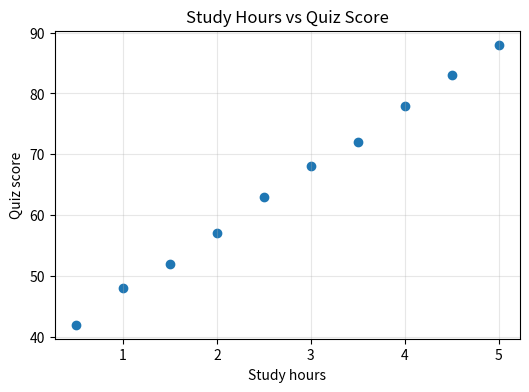

Reproduce this figure in Python. (Note: this script raises an exception after producing the figure.)
import math
from typing import Any, Dict, Tuple

import numpy as np
import pandas as pd
import matplotlib.pyplot as plt

print("Setup complete.")

# A small synthetic dataset for teaching supervised regression.
# This is deliberately small and inspectable.
# For larger public examples in later sessions, prefer:
# https://github.com/tulip-lab/open-data

data = pd.DataFrame({
    "study_hours": [0.5, 1.0, 1.5, 2.0, 2.5, 3.0, 3.5, 4.0, 4.5, 5.0],
    "quiz_score":  [42,  48,  52,  57,  63,  68,  72,  78,  83,  88],
})

data

plt.figure(figsize=(6, 4))
plt.scatter(data["study_hours"], data["quiz_score"])
plt.xlabel("Study hours")
plt.ylabel("Quiz score")
plt.title("Study Hours vs Quiz Score")
plt.grid(True, alpha=0.3)
plt.show()

def train_test_split_simple(df: pd.DataFrame, test_size: int = 2) -> Tuple[pd.DataFrame, pd.DataFrame]:
    """Split a dataframe into training and test parts."""
    if not isinstance(df, pd.DataFrame):
        raise TypeError("df must be a pandas DataFrame.")

    if test_size <= 0:
        raise ValueError("test_size must be positive.")

    if test_size >= len(df):
        raise ValueError("test_size must be smaller than the dataset size.")

    train_df = df.iloc[:-test_size].copy()
    test_df = df.iloc[-test_size:].copy()
    return train_df, test_df


train_df, test_df = train_test_split_simple(data, test_size=2)

print("Training data:")
display(train_df)

print("Test data:")
display(test_df)

def fit_simple_linear_regression(x: Any, y: Any) -> Dict[str, Any]:
    """Fit a simple linear regression model y = slope * x + intercept."""
    try:
        x_arr = np.asarray(x, dtype=float)
        y_arr = np.asarray(y, dtype=float)
    except Exception:
        return {"ok": False, "error": "x and y must be numeric.", "result": None}

    if x_arr.ndim != 1 or y_arr.ndim != 1:
        return {"ok": False, "error": "x and y must be one-dimensional.", "result": None}

    if len(x_arr) != len(y_arr):
        return {"ok": False, "error": "x and y must have the same length.", "result": None}

    if len(x_arr) < 2:
        return {"ok": False, "error": "At least two data points are required.", "result": None}

    x_mean = x_arr.mean()
    y_mean = y_arr.mean()

    denominator = np.sum((x_arr - x_mean) ** 2)
    if denominator == 0:
        return {"ok": False, "error": "x values must not all be identical.", "result": None}

    slope = np.sum((x_arr - x_mean) * (y_arr - y_mean)) / denominator
    intercept = y_mean - slope * x_mean

    return {
        "ok": True,
        "error": None,
        "result": {
            "slope": slope,
            "intercept": intercept,
        }
    }


fit_result = fit_simple_linear_regression(train_df["study_hours"], train_df["quiz_score"])
fit_result

def predict_simple_linear_regression(model: Dict[str, float], x: Any) -> Dict[str, Any]:
    """Make predictions using a fitted simple linear regression model."""
    if not isinstance(model, dict):
        return {"ok": False, "error": "model must be a dictionary.", "result": None}

    if "slope" not in model or "intercept" not in model:
        return {"ok": False, "error": "model must contain slope and intercept.", "result": None}

    try:
        x_arr = np.asarray(x, dtype=float)
    except Exception:
        return {"ok": False, "error": "x must be numeric.", "result": None}

    predictions = model["slope"] * x_arr + model["intercept"]

    return {
        "ok": True,
        "error": None,
        "result": predictions
    }


model = fit_result["result"]
train_predictions = predict_simple_linear_regression(model, train_df["study_hours"])
test_predictions = predict_simple_linear_regression(model, test_df["study_hours"])

print("Model:", model)
print("Test predictions:", test_predictions["result"])
print("Actual test labels:", test_df["quiz_score"].to_numpy())

def mean_absolute_error(y_true: Any, y_pred: Any) -> Dict[str, Any]:
    """Compute mean absolute error with validation."""
    try:
        true_arr = np.asarray(y_true, dtype=float)
        pred_arr = np.asarray(y_pred, dtype=float)
    except Exception:
        return {"ok": False, "error": "y_true and y_pred must be numeric.", "result": None}

    if true_arr.shape != pred_arr.shape:
        return {"ok": False, "error": "y_true and y_pred must have the same shape.", "result": None}

    if true_arr.size == 0:
        return {"ok": False, "error": "inputs must not be empty.", "result": None}

    mae = np.mean(np.abs(true_arr - pred_arr))
    return {"ok": True, "error": None, "result": mae}


test_mae = mean_absolute_error(test_df["quiz_score"], test_predictions["result"])
test_mae

x_line = np.linspace(data["study_hours"].min(), data["study_hours"].max(), 100)
line_predictions = predict_simple_linear_regression(model, x_line)["result"]

plt.figure(figsize=(7, 4))
plt.scatter(train_df["study_hours"], train_df["quiz_score"], label="Training data")
plt.scatter(test_df["study_hours"], test_df["quiz_score"], marker="x", s=80, label="Test data")
plt.plot(x_line, line_predictions, label="Fitted regression line")
plt.xlabel("Study hours")
plt.ylabel("Quiz score")
plt.title("Simple Linear Regression")
plt.legend()
plt.grid(True, alpha=0.3)
plt.show()

normal_fit = fit_simple_linear_regression([1, 2, 3], [2, 4, 6])
assert normal_fit["ok"] is True
assert round(normal_fit["result"]["slope"], 4) == 2.0

edge_fit = fit_simple_linear_regression([1, 2], [3, 5])
assert edge_fit["ok"] is True
assert round(edge_fit["result"]["slope"], 4) == 2.0

bad_length = fit_simple_linear_regression([1, 2, 3], [1, 2])
assert bad_length["ok"] is False

bad_x = fit_simple_linear_regression([2, 2, 2], [1, 2, 3])
assert bad_x["ok"] is False

bad_type = fit_simple_linear_regression(["low", "high"], [1, 2])
assert bad_type["ok"] is False

bad_mae = mean_absolute_error([1, 2, 3], [1, 2])
assert bad_mae["ok"] is False

print("Regression pipeline tests passed.")

# Student task starter.
# Create your own small synthetic dataset here.

student_data = pd.DataFrame({
    "feature": [1, 2, 3, 4, 5, 6, 7, 8],
    "label":   [2, 3, 5, 7, 8, 10, 11, 13],
})

student_data

# Student task starter.
# Fit, predict and evaluate your own dataset.

# TODO: split your data.
# student_train, student_test = train_test_split_simple(student_data, test_size=2)

# TODO: fit the model.
# student_fit = fit_simple_linear_regression(student_train["feature"], student_train["label"])

# TODO: make predictions.
# student_model = student_fit["result"]
# student_predictions = predict_simple_linear_regression(student_model, student_test["feature"])

# TODO: compute MAE.
# student_mae = mean_absolute_error(student_test["label"], student_predictions["result"])

# TODO: print or display your results.
